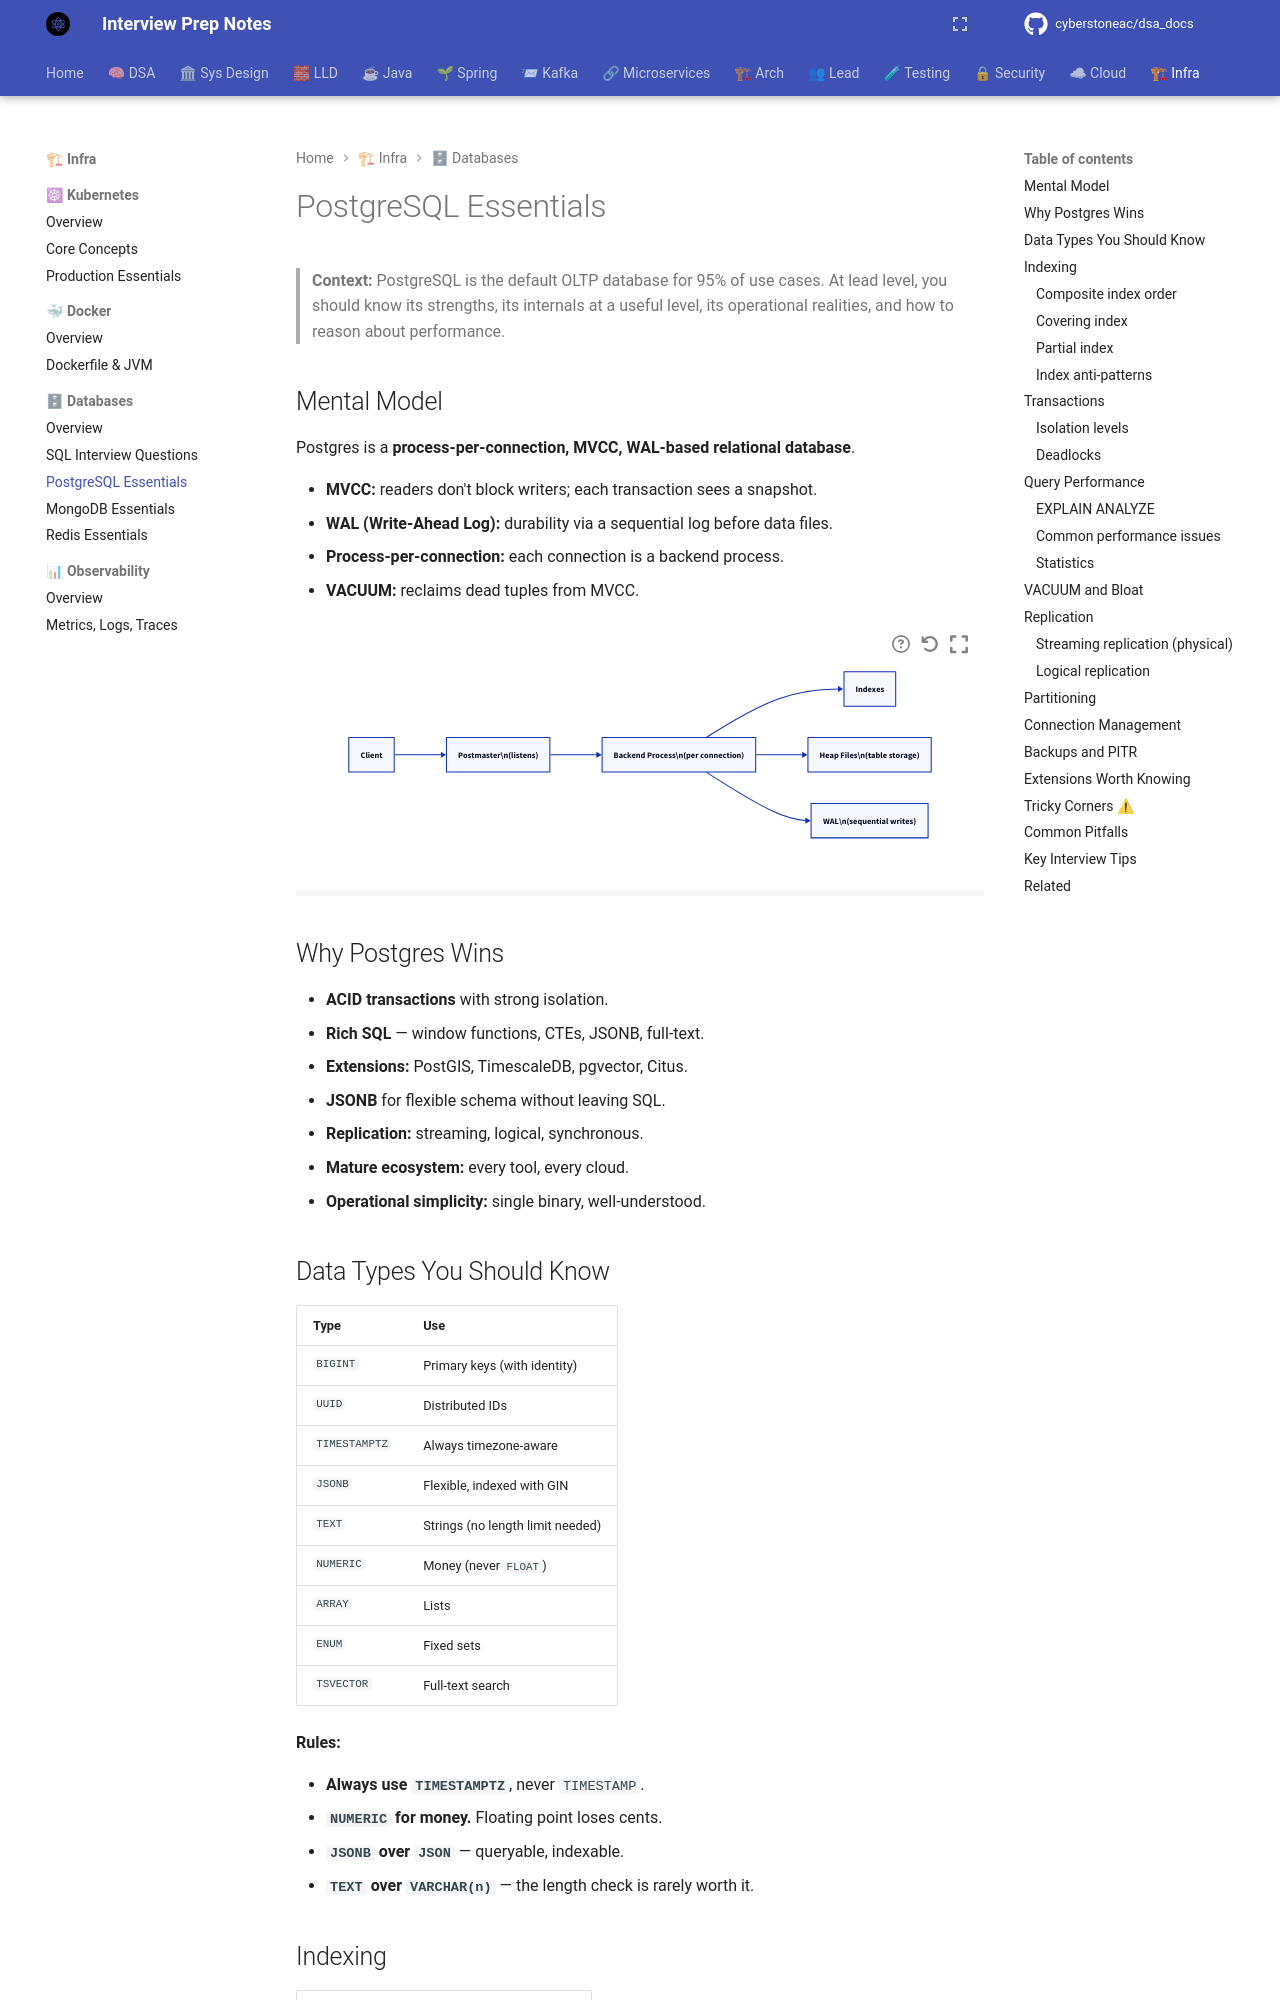

repository: cyberstoneac/dsa_docs · page: databases/postgresql-essentials/index.html · generator: mkdocs

# PostgreSQL Essentials

> **Context:** PostgreSQL is the default OLTP database for 95% of use cases. At lead level, you should know its strengths, its internals at a useful level, its operational realities, and how to reason about performance.

## Mental Model

Postgres is a **process-per-connection, MVCC, WAL-based relational database**.



- **MVCC:** readers don't block writers; each transaction sees a snapshot.
- **WAL (Write-Ahead Log):** durability via a sequential log before data files.
- **Process-per-connection:** each connection is a backend process.
- **VACUUM:** reclaims dead tuples from MVCC.

```d2
direction: right

client: Client
postmaster: "Postmaster\\n(listens)"
backend: "Backend Process\\n(per connection)"
wal: "WAL\\n(sequential writes)"
heap: "Heap Files\\n(table storage)"
index: Indexes

client -> postmaster
postmaster -> backend
backend -> wal
backend -> heap
backend -> index
```

## Why Postgres Wins

- **ACID transactions** with strong isolation.
- **Rich SQL** — window functions, CTEs, JSONB, full-text.
- **Extensions:** PostGIS, TimescaleDB, pgvector, Citus.
- **JSONB** for flexible schema without leaving SQL.
- **Replication:** streaming, logical, synchronous.
- **Mature ecosystem:** every tool, every cloud.
- **Operational simplicity:** single binary, well-understood.

## Data Types You Should Know

| Type | Use |
|---|---|
| `BIGINT` | Primary keys (with identity) |
| `UUID` | Distributed IDs |
| `TIMESTAMPTZ` | Always timezone-aware |
| `JSONB` | Flexible, indexed with GIN |
| `TEXT` | Strings (no length limit needed) |
| `NUMERIC` | Money (never `FLOAT`) |
| `ARRAY` | Lists |
| `ENUM` | Fixed sets |
| `TSVECTOR` | Full-text search |

**Rules:**

- **Always use `TIMESTAMPTZ`**, never `TIMESTAMP`.
- **`NUMERIC` for money.** Floating point loses cents.
- **`JSONB` over `JSON`** — queryable, indexable.
- **`TEXT` over `VARCHAR(n)`** — the length check is rarely worth it.
